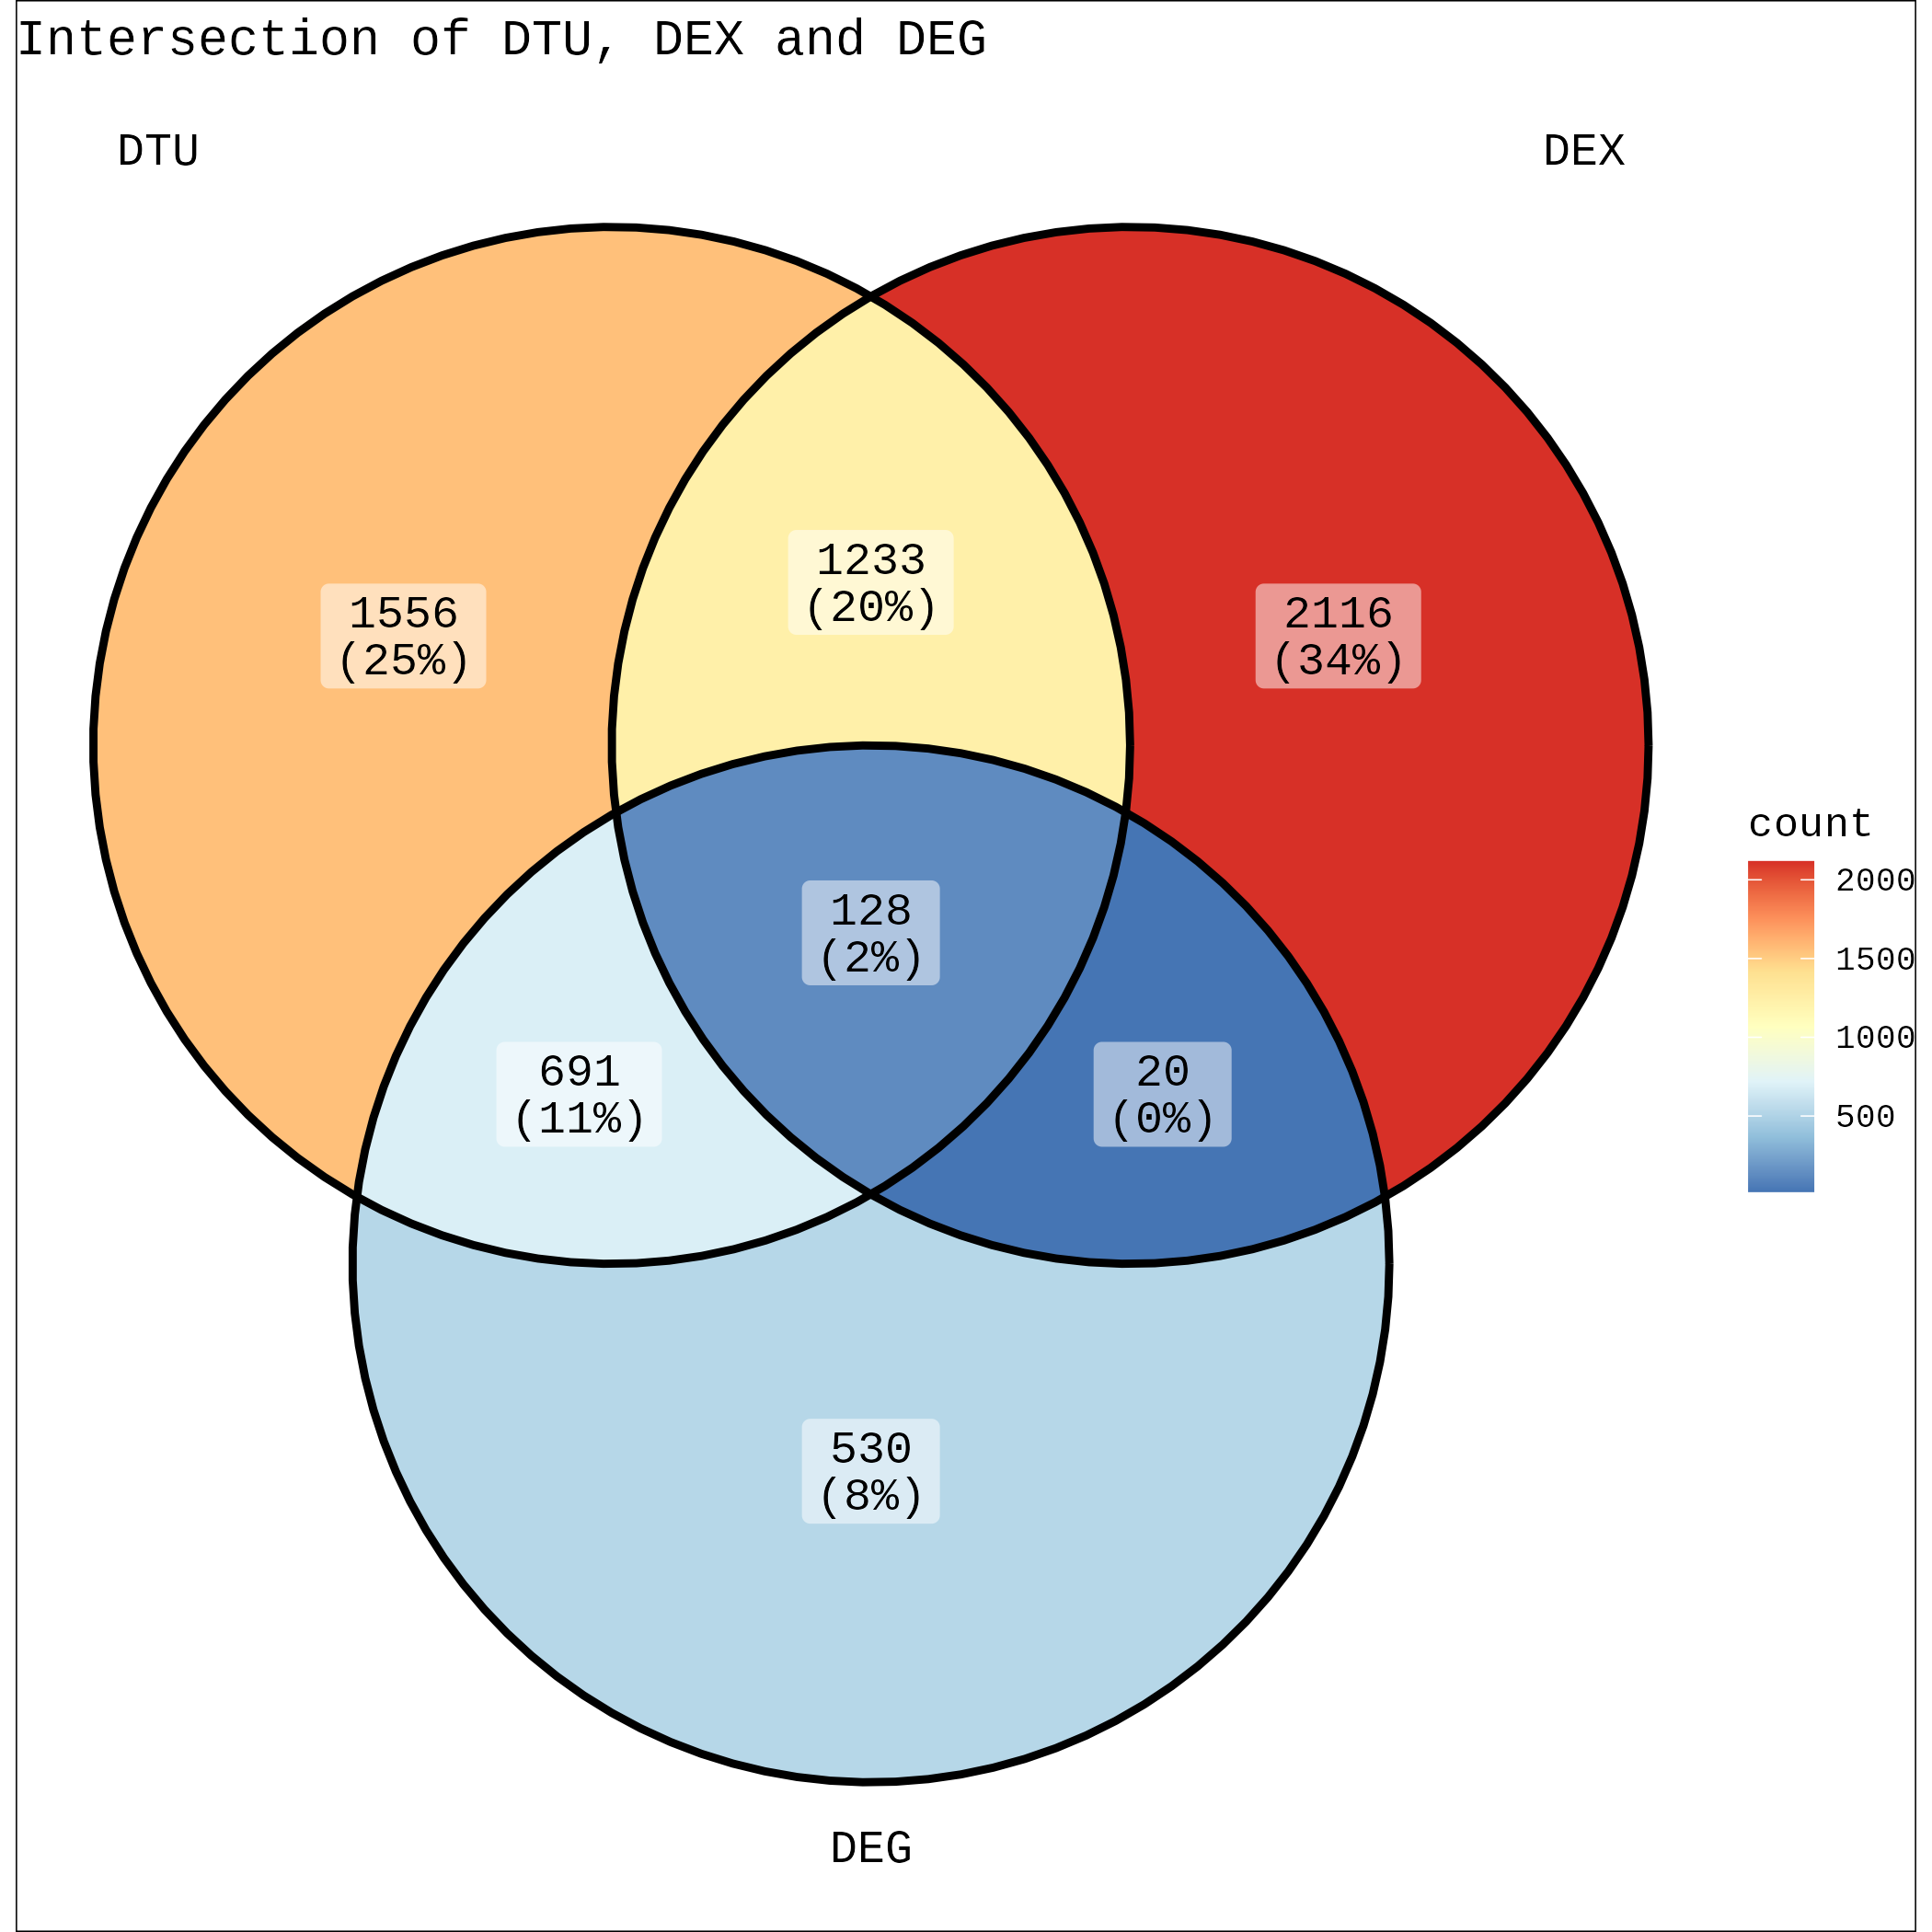

The data file committed next to this chart (first rows):
gene_symbol	geneID	KO10_vs_WT6_dtu_log2fold	KO10_vs_WT6_dtu_gene_padj	dtu_KO10_mean	dtu_WT6_mean	transcript_id	KO10_vs_WT6_exon_gene_padj	KO10_vs_WT6_deg_log2fold	KO10_vs_WT6_deg_pval
Lman2l	ENSMUSG00000001143	-5.235	9.83307765178517e-10	0.03085	1.162	ENSMUST00000192969.5	1.8050725276246e-5	-1.58	7.949889450241725e-5
Lman2l	ENSMUSG00000001143	-1.23	9.83307765178517e-10	2.599	6.097	ENSMUST00000125304.7	1.8050725276246e-5	-1.58	7.949889450241725e-5
Lman2l	ENSMUSG00000001143	-2.094	9.83307765178517e-10	1.525	6.513	ENSMUST00000001171.12	1.8050725276246e-5	-1.58	7.949889450241725e-5
Lman2l	ENSMUSG00000001143	-3.446	9.83307765178517e-10	0.09361	1.02	ENSMUST00000193502.1	1.8050725276246e-5	-1.58	7.949889450241725e-5
Chst10	ENSMUSG00000026080	-1.642	0.01929	0.8322	2.598	ENSMUST00000027249.11	0.006938	-1.525	3.3176085393925764e-4
Ctse	ENSMUSG00000004552	-3.084	3.7022914854338547e-13	9.51	80.65	ENSMUST00000073350.12	0	-3.106	5.720032074883827e-8
Spta1	ENSMUSG00000026532	-1.537	1.858311166947282e-4	2.341	6.79	ENSMUST00000027817.7	0.03431	-1.548	4.477991997164816e-6
Plxdc2	ENSMUSG00000026748	1.463	0	3.308	1.2	ENSMUST00000028081.12	0.01175	1.887	2.196178185395629e-5
Plxdc2	ENSMUSG00000026748	1.526	0	1.983	0.6885	ENSMUST00000114703.9	0.01175	1.887	2.196178185395629e-5
Plxdc2	ENSMUSG00000026748	2.02	0	5.91	1.458	ENSMUST00000114702.1	0.01175	1.887	2.196178185395629e-5
Hmcn2	ENSMUSG00000055632	5.86	0	5.791	0.09968	ENSMUST00000142448.7	0.001786	5.767	1.3088372624701133e-4
Ak1	ENSMUSG00000026817	1.437	0	7.513	2.774	ENSMUST00000113277.7	2.05288323760341e-6	3.488	9.657149463982674e-7
Ak1	ENSMUSG00000026817	8.896	0	25.24	0.05299	ENSMUST00000068271.4	2.05288323760341e-6	3.488	9.657149463982674e-7
Ak1	ENSMUSG00000026817	5.813	0	1.546	0.0275	ENSMUST00000135392.1	2.05288323760341e-6	3.488	9.657149463982674e-7
Galnt3	ENSMUSG00000026994	5.264	0	1.052	0.02738	ENSMUST00000155453.7	0.02037	1.257	0.002523
Slc43a1	ENSMUSG00000027075	-1.638	7.845221478441046e-14	2.795	8.698	ENSMUST00000146816.7	1.2431013884558e-4	-1.262	1.0380787790135991e-5
Slc43a1	ENSMUSG00000027075	-8.829	7.845221478441046e-14	0.005563	2.531	ENSMUST00000028469.13	1.2431013884558e-4	-1.262	1.0380787790135991e-5
Slc43a1	ENSMUSG00000027075	-1.629	7.845221478441046e-14	4.756	14.71	ENSMUST00000111625.1	1.2431013884558e-4	-1.262	1.0380787790135991e-5
Hdc	ENSMUSG00000027360	1.536	0	7.031	2.425	ENSMUST00000028838.4	0.01136	1.517	2.124444768289241e-4
Kcng1	ENSMUSG00000074575	-1.578	0.02999	1.395	4.166	ENSMUST00000109191.1	0.0345	-1.592	1.1542656848387784e-4
Mgst2	ENSMUSG00000074604	-2.809	2.0009593981740182e-14	0.2317	1.624	ENSMUST00000160753.7	0.005257	-1.701	4.251893376670968e-4
Mgst2	ENSMUSG00000074604	-1.831	2.0009593981740182e-14	4.084	14.53	ENSMUST00000099106.9	0.005257	-1.701	4.251893376670968e-4
Cd1d1	ENSMUSG00000028076	-2.294	5.656050260969782e-8	1.23	6.032	ENSMUST00000107620.2	0.00775	-1.183	2.5427625592067088e-05
Cd1d1	ENSMUSG00000028076	-2.156	5.656050260969782e-8	2.156	9.609	ENSMUST00000142793.1	0.00775	-1.183	2.5427625592067088e-05
Chrnb2	ENSMUSG00000027950	1.458	0.03823	1.557	0.5667	ENSMUST00000199372.1	0.04023	1.326	0.001437
Selenbp1	ENSMUSG00000068874	-1.513	3.6328238892048257e-14	22.16	63.26	ENSMUST00000090839.11	0.01661	-1.505	9.277890575530386e-7
Psrc1	ENSMUSG00000068744	2.368	0	77.08	14.93	ENSMUST00000090561.9	0	2.411	5.67426921319816e-8
Psrc1	ENSMUSG00000068744	2.02	0	13.86	3.416	ENSMUST00000133405.7	0	2.411	5.67426921319816e-8
Psrc1	ENSMUSG00000068744	6.442	0	1.904	0.02191	ENSMUST00000130906.7	0	2.411	5.67426921319816e-8
Psrc1	ENSMUSG00000068744	2.317	0	27.18	5.455	ENSMUST00000102629.7	0	2.411	5.67426921319816e-8
Psrc1	ENSMUSG00000068744	2.221	0	20	4.29	ENSMUST00000126461.7	0	2.411	5.67426921319816e-8
Psrc1	ENSMUSG00000068744	1.912	0	3.516	0.9344	ENSMUST00000128089.1	0	2.411	5.67426921319816e-8
Psrc1	ENSMUSG00000068744	4.525	0	6.851	0.2976	ENSMUST00000145141.5	0	2.411	5.67426921319816e-8
Psrc1	ENSMUSG00000068744	1.317	0	2.538	1.018	ENSMUST00000143309.1	0	2.411	5.67426921319816e-8
Psrc1	ENSMUSG00000068744	3.156	0	14.39	1.615	ENSMUST00000196430.1	0	2.411	5.67426921319816e-8
Psrc1	ENSMUSG00000068744	3.047	0	16.72	2.023	ENSMUST00000128962.1	0	2.411	5.67426921319816e-8
Tlcd4	ENSMUSG00000028132	-1.881	0.02754	0.8234	3.033	ENSMUST00000128909.7	0.03562	-2.322	1.3752508601273495e-6
Tlcd4	ENSMUSG00000028132	-2.616	0.02754	0.8503	5.213	ENSMUST00000029777.13	0.03562	-2.322	1.3752508601273495e-6
4930519L02Rik	ENSMUSG00000105652	1.555	0	10.49	3.569	ENSMUST00000200254.1	0.02932	1.506	0.007871
4930519L02Rik	ENSMUSG00000105652	1.659	0	1.701	0.5387	ENSMUST00000197683.1	0.02932	1.506	0.007871
Sesn2	ENSMUSG00000028893	1.597	0	16.54	5.47	ENSMUST00000030724.8	7.06018558419823e-7	1.58	2.6381477651391228e-6
Sytl1	ENSMUSG00000028860	-1.12	3.074766793858783e-4	6.038	13.13	ENSMUST00000030674.7	0.04356	-1.168	7.468910676063991e-5
Abcb4	ENSMUSG00000042476	-1.551	1.151883230965056e-13	11.72	34.33	ENSMUST00000003717.12	1.04774450197611e-5	-1.517	8.11262577116916e-7
Ptpn13	ENSMUSG00000034573	-1.396	0.03661	0.5219	1.373	ENSMUST00000048957.10	0.01332	-1.325	3.181424585794633e-4
Slc26a1	ENSMUSG00000046959	-3.018	1.5593573575247076e-9	0.4319	3.499	ENSMUST00000051757.13	0.01298	-3.055	3.707404669789841e-5
Sgsm1	ENSMUSG00000042216	-1.18	0.03816	1.53	3.466	ENSMUST00000048112.12	0.03482	-1.422	6.16287265309549e-5
Tmem120b	ENSMUSG00000054434	-1.517	0.01577	1.255	3.594	ENSMUST00000067505.14	0.03016	-1.715	0.001163
Cux1	ENSMUSG00000029705	-1.502	0	7.255	20.54	ENSMUST00000176216.8	1.86694420606797e-12	-1.153	1.3396981605147236e-7
Cux1	ENSMUSG00000029705	-1.104	0	27.27	58.61	ENSMUST00000176745.7	1.86694420606797e-12	-1.153	1.3396981605147236e-7
Cux1	ENSMUSG00000029705	-2.043	0	0.5764	2.375	ENSMUST00000176778.7	1.86694420606797e-12	-1.153	1.3396981605147236e-7
Cux1	ENSMUSG00000029705	1.95	0	1.015	0.2628	ENSMUST00000176172.7	1.86694420606797e-12	-1.153	1.3396981605147236e-7
Cux1	ENSMUSG00000029705	-1.628	0	2.796	8.641	ENSMUST00000176423.1	1.86694420606797e-12	-1.153	1.3396981605147236e-7
Myl10	ENSMUSG00000005474	-3.983	0	0.1523	2.409	ENSMUST00000196068.4	0.004965	-4.096	3.7004382706077155e-7
Myl10	ENSMUSG00000005474	-4.349	0	0.2482	5.058	ENSMUST00000005611.9	0.004965	-4.096	3.7004382706077155e-7
Myl10	ENSMUSG00000005474	-4.007	0	12.18	195.9	ENSMUST00000196436.4	0.004965	-4.096	3.7004382706077155e-7
Myl10	ENSMUSG00000005474	-5.286	0	0.3245	12.66	ENSMUST00000197186.1	0.004965	-4.096	3.7004382706077155e-7
Myl10	ENSMUSG00000005474	-2.761	0	0.7397	5.014	ENSMUST00000199074.4	0.004965	-4.096	3.7004382706077155e-7
Myl10	ENSMUSG00000005474	-4.785	0	0.3145	8.669	ENSMUST00000197849.1	0.004965	-4.096	3.7004382706077155e-7
Flt3	ENSMUSG00000042817	-1.553	7.810955673728553e-13	31.7	92.99	ENSMUST00000049324.12	0	-1.541	4.815719902463932e-8
Kel	ENSMUSG00000029866	-1.829	3.178480458817142e-14	3.735	13.28	ENSMUST00000031899.13	0.01035	-1.781	1.5925998879125368e-4
... 191 more rows
